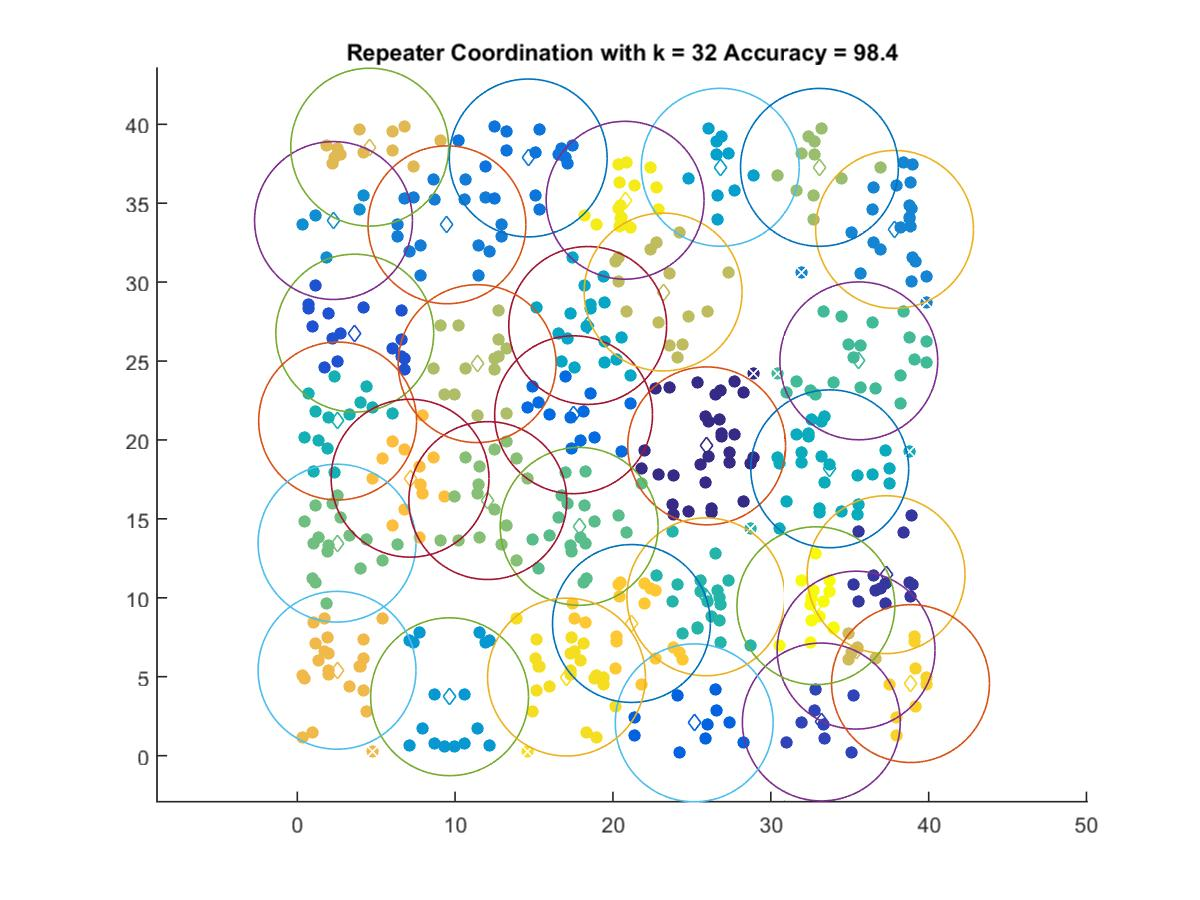

The table this chart was drawn from, first rows:
25.938, 19.625
37.3, 11.46
33.2, 2.131
3.641, 26.77
25.15, 2.078
17.5, 21.6
14.63, 37.87
9.483, 33.63
37.84, 33.34
2.295, 33.9
9.649, 3.731
26.8, 37.28
18.4, 27.25
33.73, 18.17
2.556, 21.2
25.88, 10.06
35.58, 25.01
17.86, 14.53
2.518, 13.46
12.07, 16.16
33.08, 37.27
11.39, 24.84
23.18, 29.37
35.4, 6.684
4.587, 38.55
2.518, 5.407
7.144, 17.58
21.17, 8.372
38.85, 4.565
17.06, 4.977
20.77, 35.19
32.86, 9.497
